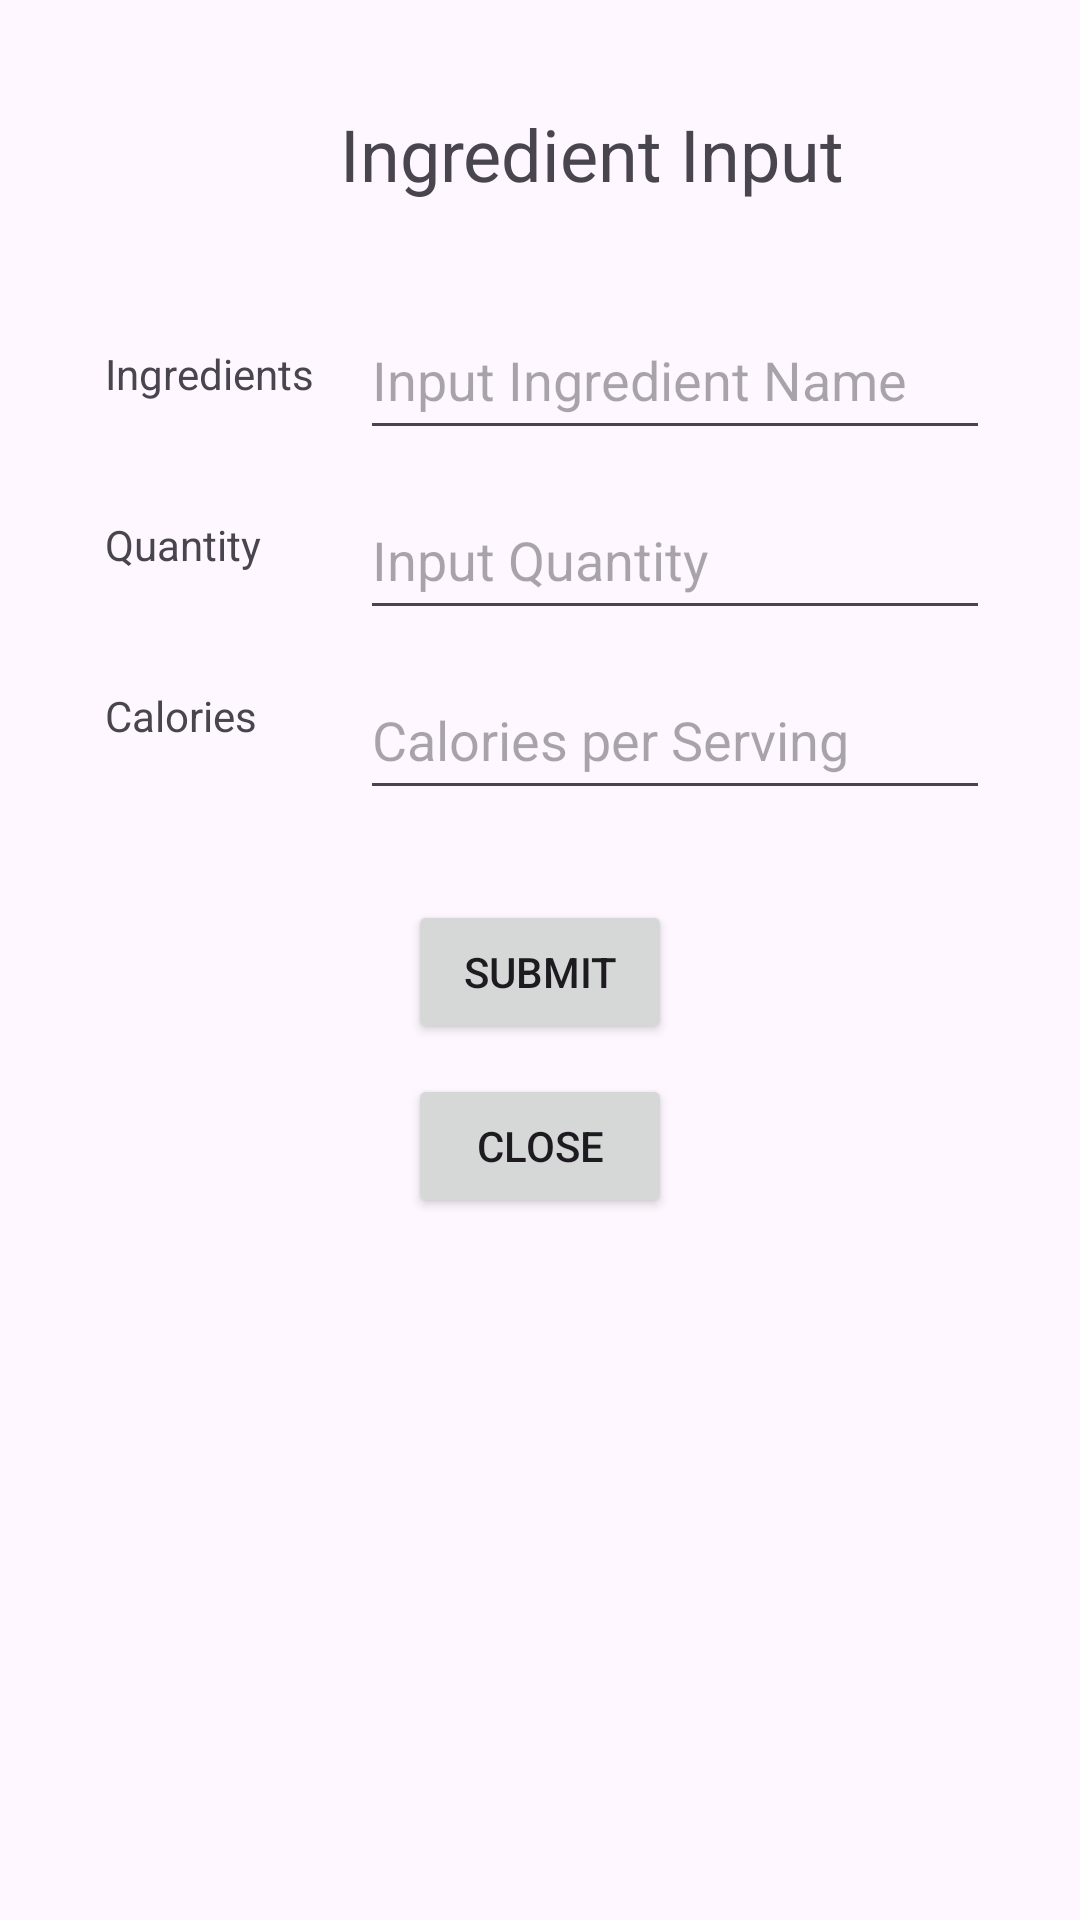

Write the Android layout XML for this screen, with the resource values it uses.
<!-- AndroidManifest.xml: application theme Theme.AndroidGreenPlate -->
<!-- res/layout/dialog_ingredient.xml -->
<?xml version="1.0" encoding="utf-8"?>
<androidx.constraintlayout.widget.ConstraintLayout xmlns:android="http://schemas.android.com/apk/res/android"
    xmlns:app="http://schemas.android.com/apk/res-auto"
    xmlns:tools="http://schemas.android.com/tools"
    android:layout_width="match_parent"
    android:layout_height="match_parent">

    <Button
        android:id="@+id/buttonSubmit"
        android:layout_width="wrap_content"
        android:layout_height="wrap_content"
        android:layout_marginStart="150dp"
        android:layout_marginTop="300dp"
        android:layout_marginEnd="150dp"
        android:text="SUBMIT"
        app:layout_constraintEnd_toEndOf="parent"
        app:layout_constraintStart_toStartOf="parent"
        app:layout_constraintTop_toTopOf="parent" />

    <EditText
        android:id="@+id/editTextIngradient"
        android:layout_width="wrap_content"
        android:layout_height="50dp"
        android:layout_marginStart="120dp"
        android:layout_marginTop="100dp"
        android:ems="10"
        android:hint="Input Ingredient Name"
        android:inputType="text"
        app:layout_constraintStart_toStartOf="parent"
        app:layout_constraintTop_toTopOf="parent" />

    <TextView
        android:id="@+id/dialogIngredient"
        android:layout_width="205dp"
        android:layout_height="50dp"
        android:layout_marginStart="95dp"
        android:layout_marginTop="35dp"
        android:text="Ingredient Input"
        android:textAlignment="center"
        android:textSize="24sp"
        app:layout_constraintStart_toStartOf="parent"
        app:layout_constraintTop_toTopOf="parent" />

    <TextView
        android:id="@+id/textViewIngredient"
        android:layout_width="wrap_content"
        android:layout_height="wrap_content"
        android:layout_marginStart="35dp"
        android:layout_marginTop="115dp"
        android:text="@string/nav_ingredients"
        app:layout_constraintStart_toStartOf="parent"
        app:layout_constraintTop_toTopOf="parent" />

    <TextView
        android:id="@+id/textViewQuantity"
        android:layout_width="wrap_content"
        android:layout_height="wrap_content"
        android:layout_marginStart="35dp"
        android:text="Quantity"
        app:layout_constraintBottom_toTopOf="@+id/textViewCalories"
        app:layout_constraintStart_toStartOf="parent"
        app:layout_constraintTop_toBottomOf="@+id/textViewIngredient" />

    <EditText
        android:id="@+id/editTextQuantity"
        android:layout_width="wrap_content"
        android:layout_height="50dp"
        android:layout_marginStart="120dp"
        android:layout_marginTop="0dp"
        android:ems="10"
        android:hint="Input Quantity"
        android:inputType="numberSigned"
        app:layout_constraintStart_toStartOf="parent"
        app:layout_constraintBottom_toBottomOf="@id/editTextCalorie"
        app:layout_constraintTop_toTopOf="@+id/editTextIngradient" />

    <TextView
        android:id="@+id/textViewCalories"
        android:layout_width="wrap_content"
        android:layout_height="wrap_content"
        android:layout_marginStart="35dp"
        android:layout_marginBottom="55dp"
        android:layout_marginTop="360dp"
        android:text="Calories"
        app:layout_constraintBottom_toTopOf="parent"
        app:layout_constraintStart_toStartOf="parent"
        app:layout_constraintTop_toTopOf="@+id/textViewQuantity" />

    <EditText
        android:id="@+id/editTextCalorie"
        android:layout_width="wrap_content"
        android:layout_height="50dp"
        android:layout_marginStart="120dp"
        android:layout_marginTop="220dp"
        android:ems="10"
        android:hint="Calories per Serving"
        android:inputType="numberSigned"
        app:layout_constraintStart_toEndOf="@+id/textViewCalories"
        app:layout_constraintStart_toStartOf="parent"
        app:layout_constraintTop_toTopOf="parent" />


    <Button
        android:id="@+id/buttonClose"
        android:layout_width="wrap_content"
        android:layout_height="wrap_content"
        android:layout_marginTop="10dp"
        android:text="CLOSE"
        app:layout_constraintStart_toStartOf="parent"
        app:layout_constraintEnd_toEndOf="parent"
        app:layout_constraintTop_toBottomOf="@+id/buttonSubmit" />
</androidx.constraintlayout.widget.ConstraintLayout>
<!-- resources referenced by this layout -->
<resources>
  <string name="nav_ingredients">Ingredients</string>
  <style name="Theme.AndroidGreenPlate" parent="Base.Theme.AndroidGreenPlate" />
  <style name="Base.Theme.AndroidGreenPlate" parent="Theme.Material3.DayNight.NoActionBar">
          
          
      </style>
</resources>
